Run: headless pygame with SDL's dummy video driver; simulated clock (each Clock.tick advances the game by its frame time, no real sleeping); random seed 0; keys injected as events and as key.get_pressed() state; no mouse input.
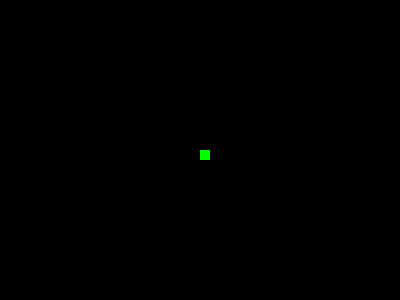
Frame 1 of 2 · flips 1–60 · no input
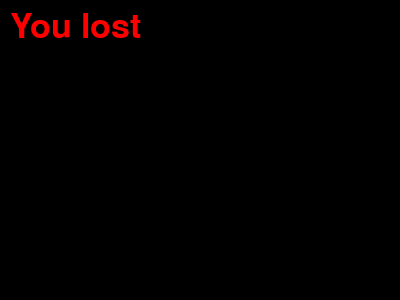
Frame 2 of 2 · flips 61–180 · tapped SPACE, RETURN · held RIGHT (→), D (game ended)

The pygame program that drew these frames:

#snake game from Edureka blog
import time
import pygame
pygame.init()

#set up window
window_width = 400
window_height = 300
window = pygame.display.set_mode((window_width, window_height))
pygame.display.set_caption('Snake game')

#set up variables
black = (0,0,0)
green = (0,255,0)
red = (255,0,0)
game_over = False
x1 = window_width/2
y1 = window_height/2
x1change = 0
y1change = 0

clock = pygame.time.Clock()
snake_speed = 30

font_style = pygame.font.SysFont(None, 50)

def message(msg, color):
    mesg = font_style.render(msg, True, color)
    window.blit(mesg, [10, 10])

#game loop
while not game_over:
    for event in pygame.event.get():
        if event.type == pygame.QUIT:
            game_over = True
        if event.type == pygame.KEYDOWN:
            if event.key == pygame.K_LEFT:
                x1change = -10
                y1change = 0
            elif event.key == pygame.K_RIGHT:
                x1change = 10
                y1change = 0
            elif event.key == pygame.K_UP:
                x1change = 0
                y1change = -10
            elif event.key == pygame.K_DOWN:
                x1change = 0
                y1change = 10
    if x1 >= window_width or x1 < 0 or y1 >= window_height or y1 < 0: 
        game_over = True

    x1 += x1change
    y1 += y1change
    window.fill(black)
    pygame.draw.rect(window, green, [x1,y1,10,10])

    pygame.display.update()
    clock.tick(snake_speed)

message("You lost", red)
pygame.display.update()
time.sleep(1)
pygame.quit()
quit()
